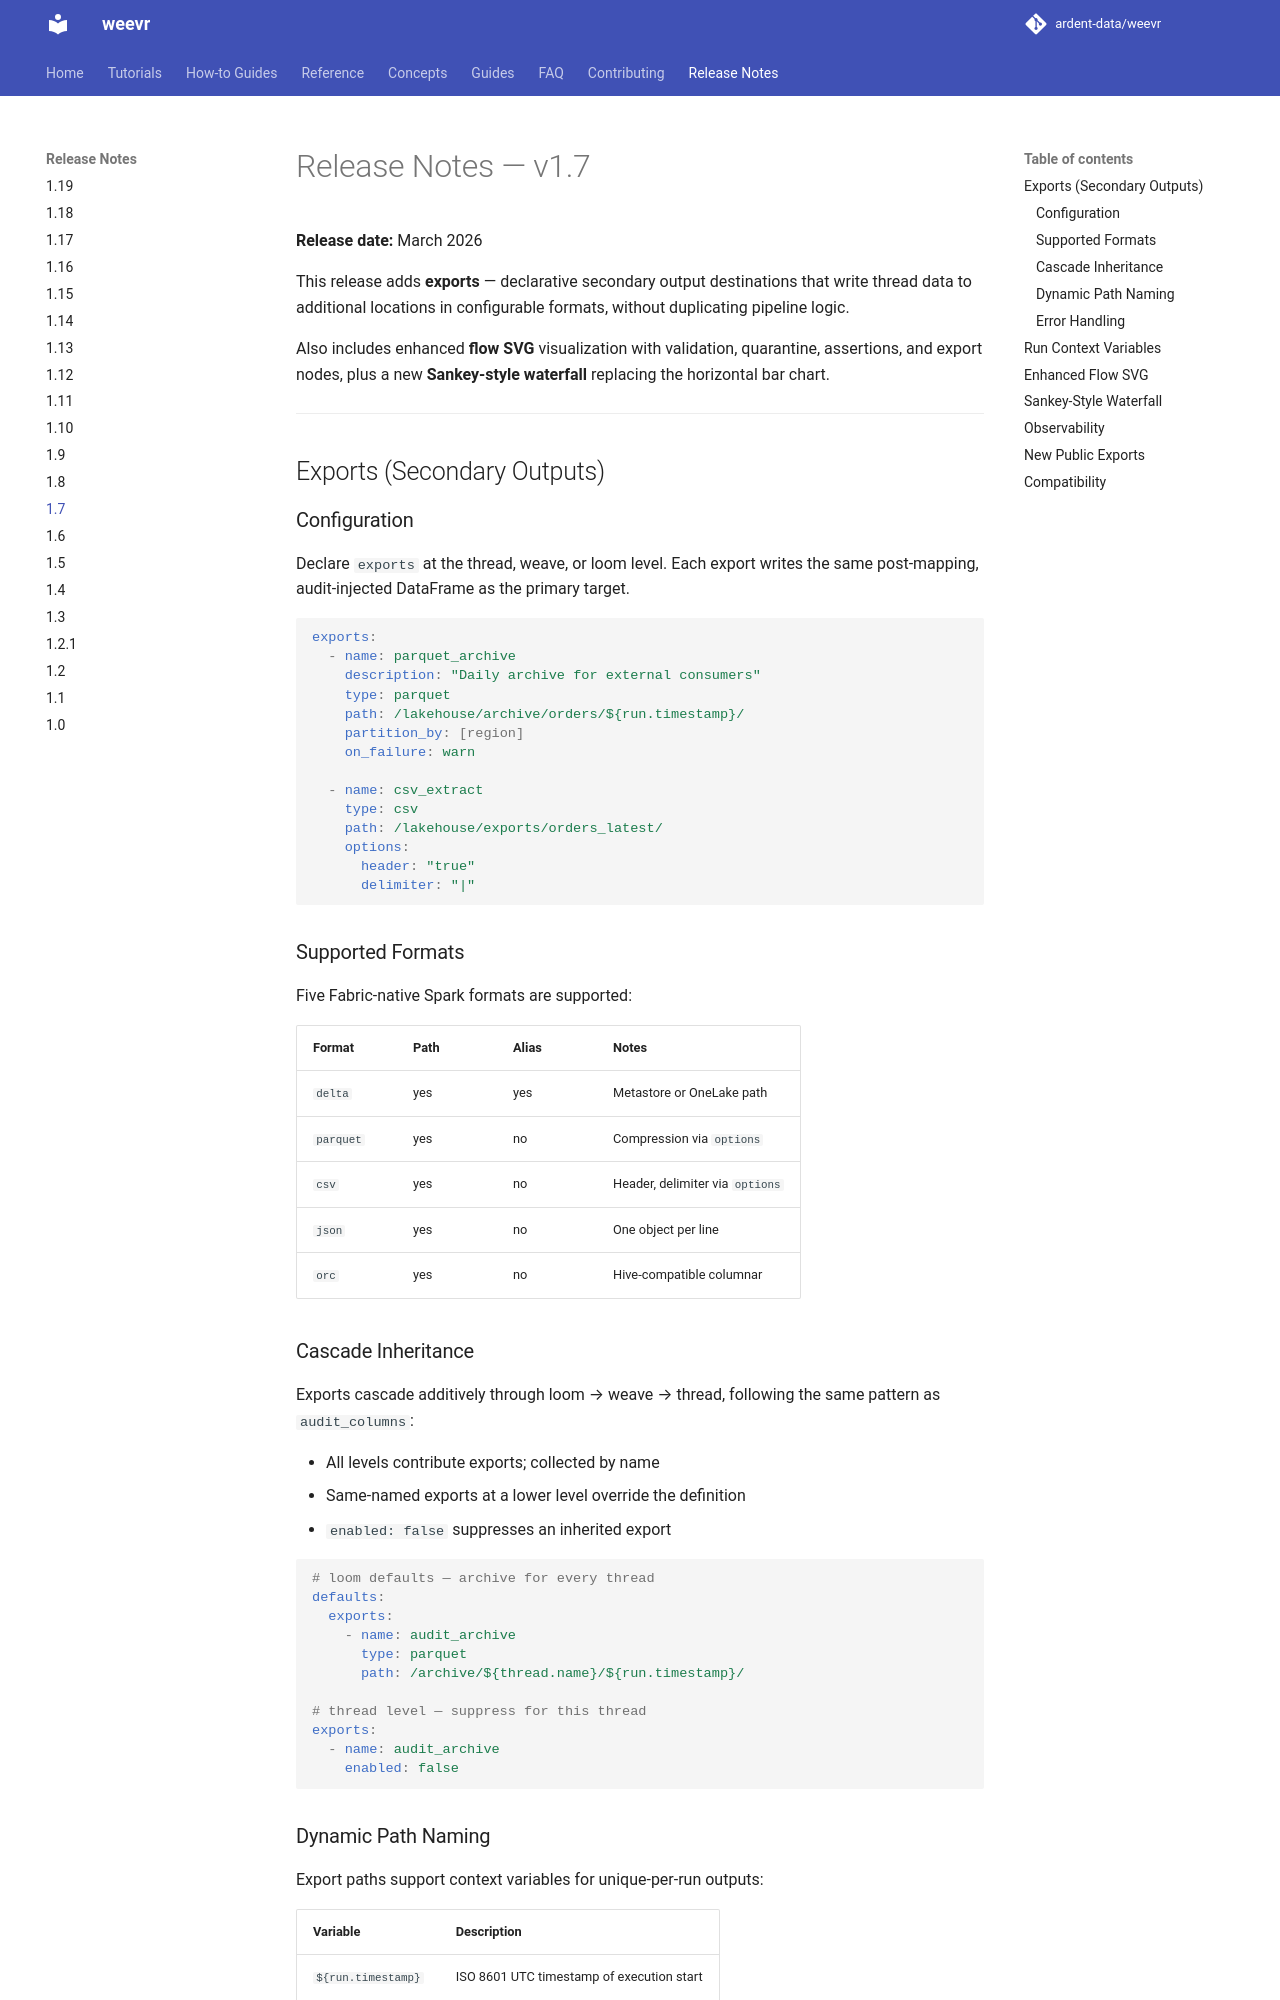

repository: ardent-data/weevr · page: 1.19/release-notes/1.7/index.html · generator: mkdocs

# Release Notes — v1.7

**Release date:** March 2026

This release adds **exports** — declarative secondary output
destinations that write thread data to additional locations in
configurable formats, without duplicating pipeline logic.

Also includes enhanced **flow SVG** visualization with validation,
quarantine, assertions, and export nodes, plus a new **Sankey-style
waterfall** replacing the horizontal bar chart.

---

## Exports (Secondary Outputs)

### Configuration

Declare `exports` at the thread, weave, or loom level. Each export
writes the same post-mapping, audit-injected DataFrame as the
primary target.

```yaml
exports:
  - name: parquet_archive
    description: "Daily archive for external consumers"
    type: parquet
    path: /lakehouse/archive/orders/${run.timestamp}/
    partition_by: [region]
    on_failure: warn

  - name: csv_extract
    type: csv
    path: /lakehouse/exports/orders_latest/
    options:
      header: "true"
      delimiter: "|"
```

### Supported Formats

Five Fabric-native Spark formats are supported:

| Format | Path | Alias | Notes |
|--------|------|-------|-------|
| `delta` | yes | yes | Metastore or OneLake path |
| `parquet` | yes | no | Compression via `options` |
| `csv` | yes | no | Header, delimiter via `options` |
| `json` | yes | no | One object per line |
| `orc` | yes | no | Hive-compatible columnar |

### Cascade Inheritance

Exports cascade additively through loom → weave → thread,
following the same pattern as `audit_columns`:

- All levels contribute exports; collected by name
- Same-named exports at a lower level override the definition
- `enabled: false` suppresses an inherited export

```yaml
# loom defaults — archive for every thread
defaults:
  exports:
    - name: audit_archive
      type: parquet
      path: /archive/${thread.name}/${run.timestamp}/

# thread level — suppress for this thread
exports:
  - name: audit_archive
    enabled: false
```
